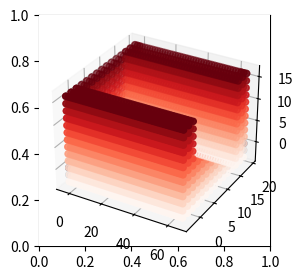

Write the Python code that produced this figure.
import math
import numpy as np
import matplotlib.pyplot as plt 

def topol(nnx,nny,nnz,nelx,nely,nelz,nn):
	nno = nnx*nny*nnz
	nel = nelx*nely*nelz
	gnumbers = (np.arange(1,nno+1,1,dtype=int)).reshape((nnz,nnx,nny),order='F')	
	for k in range(nny):
		gnumbers[:,:,k]=np.flipud(gnumbers[:,:,k])
	g_num  = np.zeros((nel,nn),dtype=int)
	iel    = 1
	for k in range(nely): 
		for i in range(nelx):
			for j in range(nelz):
				if(i>0 and i<(nelx-1) and j>0 and j<(nelz-1) and k>0 and k<(nely-1)):
					g_num[iel,0 ]= gnumbers[j-1,i-1,k-1]
					g_num[iel,1 ]= gnumbers[j-0,i-1,k-1]
					g_num[iel,2 ]= gnumbers[j+1,i-1,k-1]
					g_num[iel,3 ]= gnumbers[j+2,i-1,k-1]
					g_num[iel,4 ]= gnumbers[j-1,i  ,k-1]
					g_num[iel,5 ]= gnumbers[j-0,i  ,k-1]
					g_num[iel,6 ]= gnumbers[j+1,i  ,k-1]
					g_num[iel,7 ]= gnumbers[j+2,i  ,k-1]
					g_num[iel,8 ]= gnumbers[j-1,i+1,k-1]
					g_num[iel,8 ]= gnumbers[j-0,i+1,k-1]
					g_num[iel,10]= gnumbers[j+1,i+1,k-1]
					g_num[iel,11]= gnumbers[j+2,i+1,k-1]
					g_num[iel,12]= gnumbers[j-1,i+2,k-1]
					g_num[iel,13]= gnumbers[j-0,i+2,k-1]
					g_num[iel,14]= gnumbers[j+1,i+2,k-1]
					g_num[iel,15]= gnumbers[j+2,i+2,k-1]
					g_num[iel,16]= gnumbers[j-1,i-1,k  ]
					g_num[iel,17]= gnumbers[j-0,i-1,k  ]
					g_num[iel,18]= gnumbers[j+1,i-1,k  ]
					g_num[iel,19]= gnumbers[j+2,i-1,k  ]
					g_num[iel,20]= gnumbers[j-1,i  ,k  ]
					g_num[iel,21]= gnumbers[j-0,i  ,k  ]
					g_num[iel,22]= gnumbers[j+1,i  ,k  ]
					g_num[iel,23]= gnumbers[j+2,i  ,k  ]
					g_num[iel,24]= gnumbers[j-1,i+1,k  ]
					g_num[iel,25]= gnumbers[j-0,i+1,k  ]
					g_num[iel,26]= gnumbers[j+1,i+1,k  ]
					g_num[iel,27]= gnumbers[j+2,i+1,k  ]
					g_num[iel,28]= gnumbers[j-1,i+2,k  ]
					g_num[iel,29]= gnumbers[j-0,i+2,k  ]
					g_num[iel,30]= gnumbers[j+1,i+2,k  ]
					g_num[iel,31]= gnumbers[j+2,i+2,k  ]
					g_num[iel,32]= gnumbers[j-1,i-1,k+1]
					g_num[iel,33]= gnumbers[j-0,i-1,k+1]
					g_num[iel,34]= gnumbers[j+1,i-1,k+1]
					g_num[iel,35]= gnumbers[j+2,i-1,k+1]
					g_num[iel,36]= gnumbers[j-1,i  ,k+1]
					g_num[iel,37]= gnumbers[j-0,i  ,k+1]
					g_num[iel,38]= gnumbers[j+1,i  ,k+1]
					g_num[iel,39]= gnumbers[j+2,i  ,k+1]
					g_num[iel,40]= gnumbers[j-1,i+1,k+1]
					g_num[iel,41]= gnumbers[j-0,i+1,k+1]
					g_num[iel,42]= gnumbers[j+1,i+1,k+1]
					g_num[iel,43]= gnumbers[j+2,i+1,k+1]
					g_num[iel,44]= gnumbers[j-1,i+2,k+1]
					g_num[iel,45]= gnumbers[j-0,i+2,k+1]
					g_num[iel,46]= gnumbers[j+1,i+2,k+1]
					g_num[iel,47]= gnumbers[j+2,i+2,k+1]
					g_num[iel,48]= gnumbers[j-1,i-1,k+2]
					g_num[iel,49]= gnumbers[j-0,i-1,k+2]
					g_num[iel,50]= gnumbers[j+1,i-1,k+2]
					g_num[iel,51]= gnumbers[j+2,i-1,k+2]
					g_num[iel,52]= gnumbers[j-1,i  ,k+2]
					g_num[iel,53]= gnumbers[j-0,i  ,k+2]
					g_num[iel,54]= gnumbers[j+1,i  ,k+2]
					g_num[iel,55]= gnumbers[j+2,i  ,k+2]
					g_num[iel,56]= gnumbers[j-1,i+1,k+2]
					g_num[iel,57]= gnumbers[j-0,i+1,k+2]
					g_num[iel,58]= gnumbers[j+1,i+1,k+2]
					g_num[iel,59]= gnumbers[j+2,i+1,k+2]
					g_num[iel,60]= gnumbers[j-1,i+2,k+2]
					g_num[iel,61]= gnumbers[j-0,i+2,k+2]
					g_num[iel,62]= gnumbers[j+1,i+2,k+2]
					g_num[iel,63]= gnumbers[j+2,i+2,k+2]
				iel+=1
	return(g_num)

def fun(nelx,lx,ly,lz):
	nely = nelx
	nelz = nely
	lz   = math.ceil(lz)
	L    = np.array([lx,ly,lz])
	h    = np.array([L[0]/nelx,L[0]/nelx,L[0]/nelx])

	x    = np.arange(0.0-2.0*h[0], lx+2.0*h[0], h[0])
	y    = np.arange(0.0-2.0*h[0], ly+2.0*h[0], h[0])
	z    = np.arange(0.0-2.0*h[0], lz+2.0*h[0], h[0])

	zv, xv, yv = np.meshgrid(z, x, y, sparse=False, indexing='ij')

	nnz  = xv.shape[0]
	nnx  = xv.shape[1]
	nny  = xv.shape[2]
	nno  = nnz*nnx*nny
	nelx = nnx-1
	nely = nny-1
	nelz = nnz-1
	nel  = nelx*nely*nelz
	nn   = 64

	x    = xv.flatten('F')
	y    = yv.flatten('F')
	z    = (np.flip(zv,0)).flatten('F')

	e2n  = topol(nnx,nny,nnz,nelx,nely,nelz,nn)

	xB   = [min(x)+2*h[0],max(x)-2*h[0],0.0,np.inf,min(y)+2*h[0],max(y)-2*h[0]]
	bcx  = np.hstack([np.where(x<=xB[0]),np.where(x>=xB[1])]).flatten('F')
	bcy  = np.hstack([np.where(y<=xB[4]),np.where(y>=xB[5])]).flatten('F')
	bcz  = np.array(np.where(z<=xB[2])).flatten('F')					 
	

	fig, ax = plt.subplots(figsize=(5,3), dpi=80)
	plt.gca().set_aspect('equal', adjustable='box')
	ax = plt.axes(projection='3d')
	#ax.scatter3D(x, y, z, c=z, cmap='Blues');
	ax.scatter3D(x[bcx], y[bcx], z[bcx], c=z[bcx], cmap='Reds');
	ax.scatter3D(x[bcy], y[bcy], z[bcy], c=z[bcy], cmap='Reds');
	ax.scatter3D(x[bcz], y[bcz], z[bcz], c=z[bcz], cmap='Blues');
	plt.show()

	np.savetxt("test.txt", e2n.flatten('F'), fmt="%d", delimiter="\n")

	return(x,y)
# -----------------------------------------------------------------#
## main program for init
# non-dimensional constant
nu   = 0.3
# dimensional constant
g    = 9.81                                                        # gravitationnal acceleration [m/s^2]
E    = 1.0e6                                                       # young's modulus             [Pa]
Gc   = E/(2*(1+nu))                                                # shear modulus               [Pa]
Kc   = E/(3*(1-2*nu))                                              # bulk modulus                [Pa]
rho0 = 2700                                                        # density                     [kg/m^3]
n0   = 0.0                                                         # initial porosity            [-]
yd   = math.sqrt((Kc+4/3*Gc)/rho0)                                 # elastic wave speed          [m/s]
coh0 = 20.0e3                                                      # cohesion                    [Pa]
phi0 = 20.0*math.pi/180                                            # friction angle              [Rad]
psi0 =  0.0*math.pi/180                                            #
H    = -60e3                                                       # softening modulus           [Pa]
cohr =  4.0e3                                                      # residual cohesion           [Pa]
phir = 7.0*math.pi/180                                             # residual friction angle     [Rad]
t    = 15.0                                                        # simulation time             [s]
te   = 8.0                                                         # elastic loading             [s]
tg   = te/1.5   
# mesh and point initialization
nel  = 40   
lx   = 64.1584                                                     
ly   = lx/4                                                        
lz   = 12.80 
x,y=fun(nel,lx,ly,lz)

